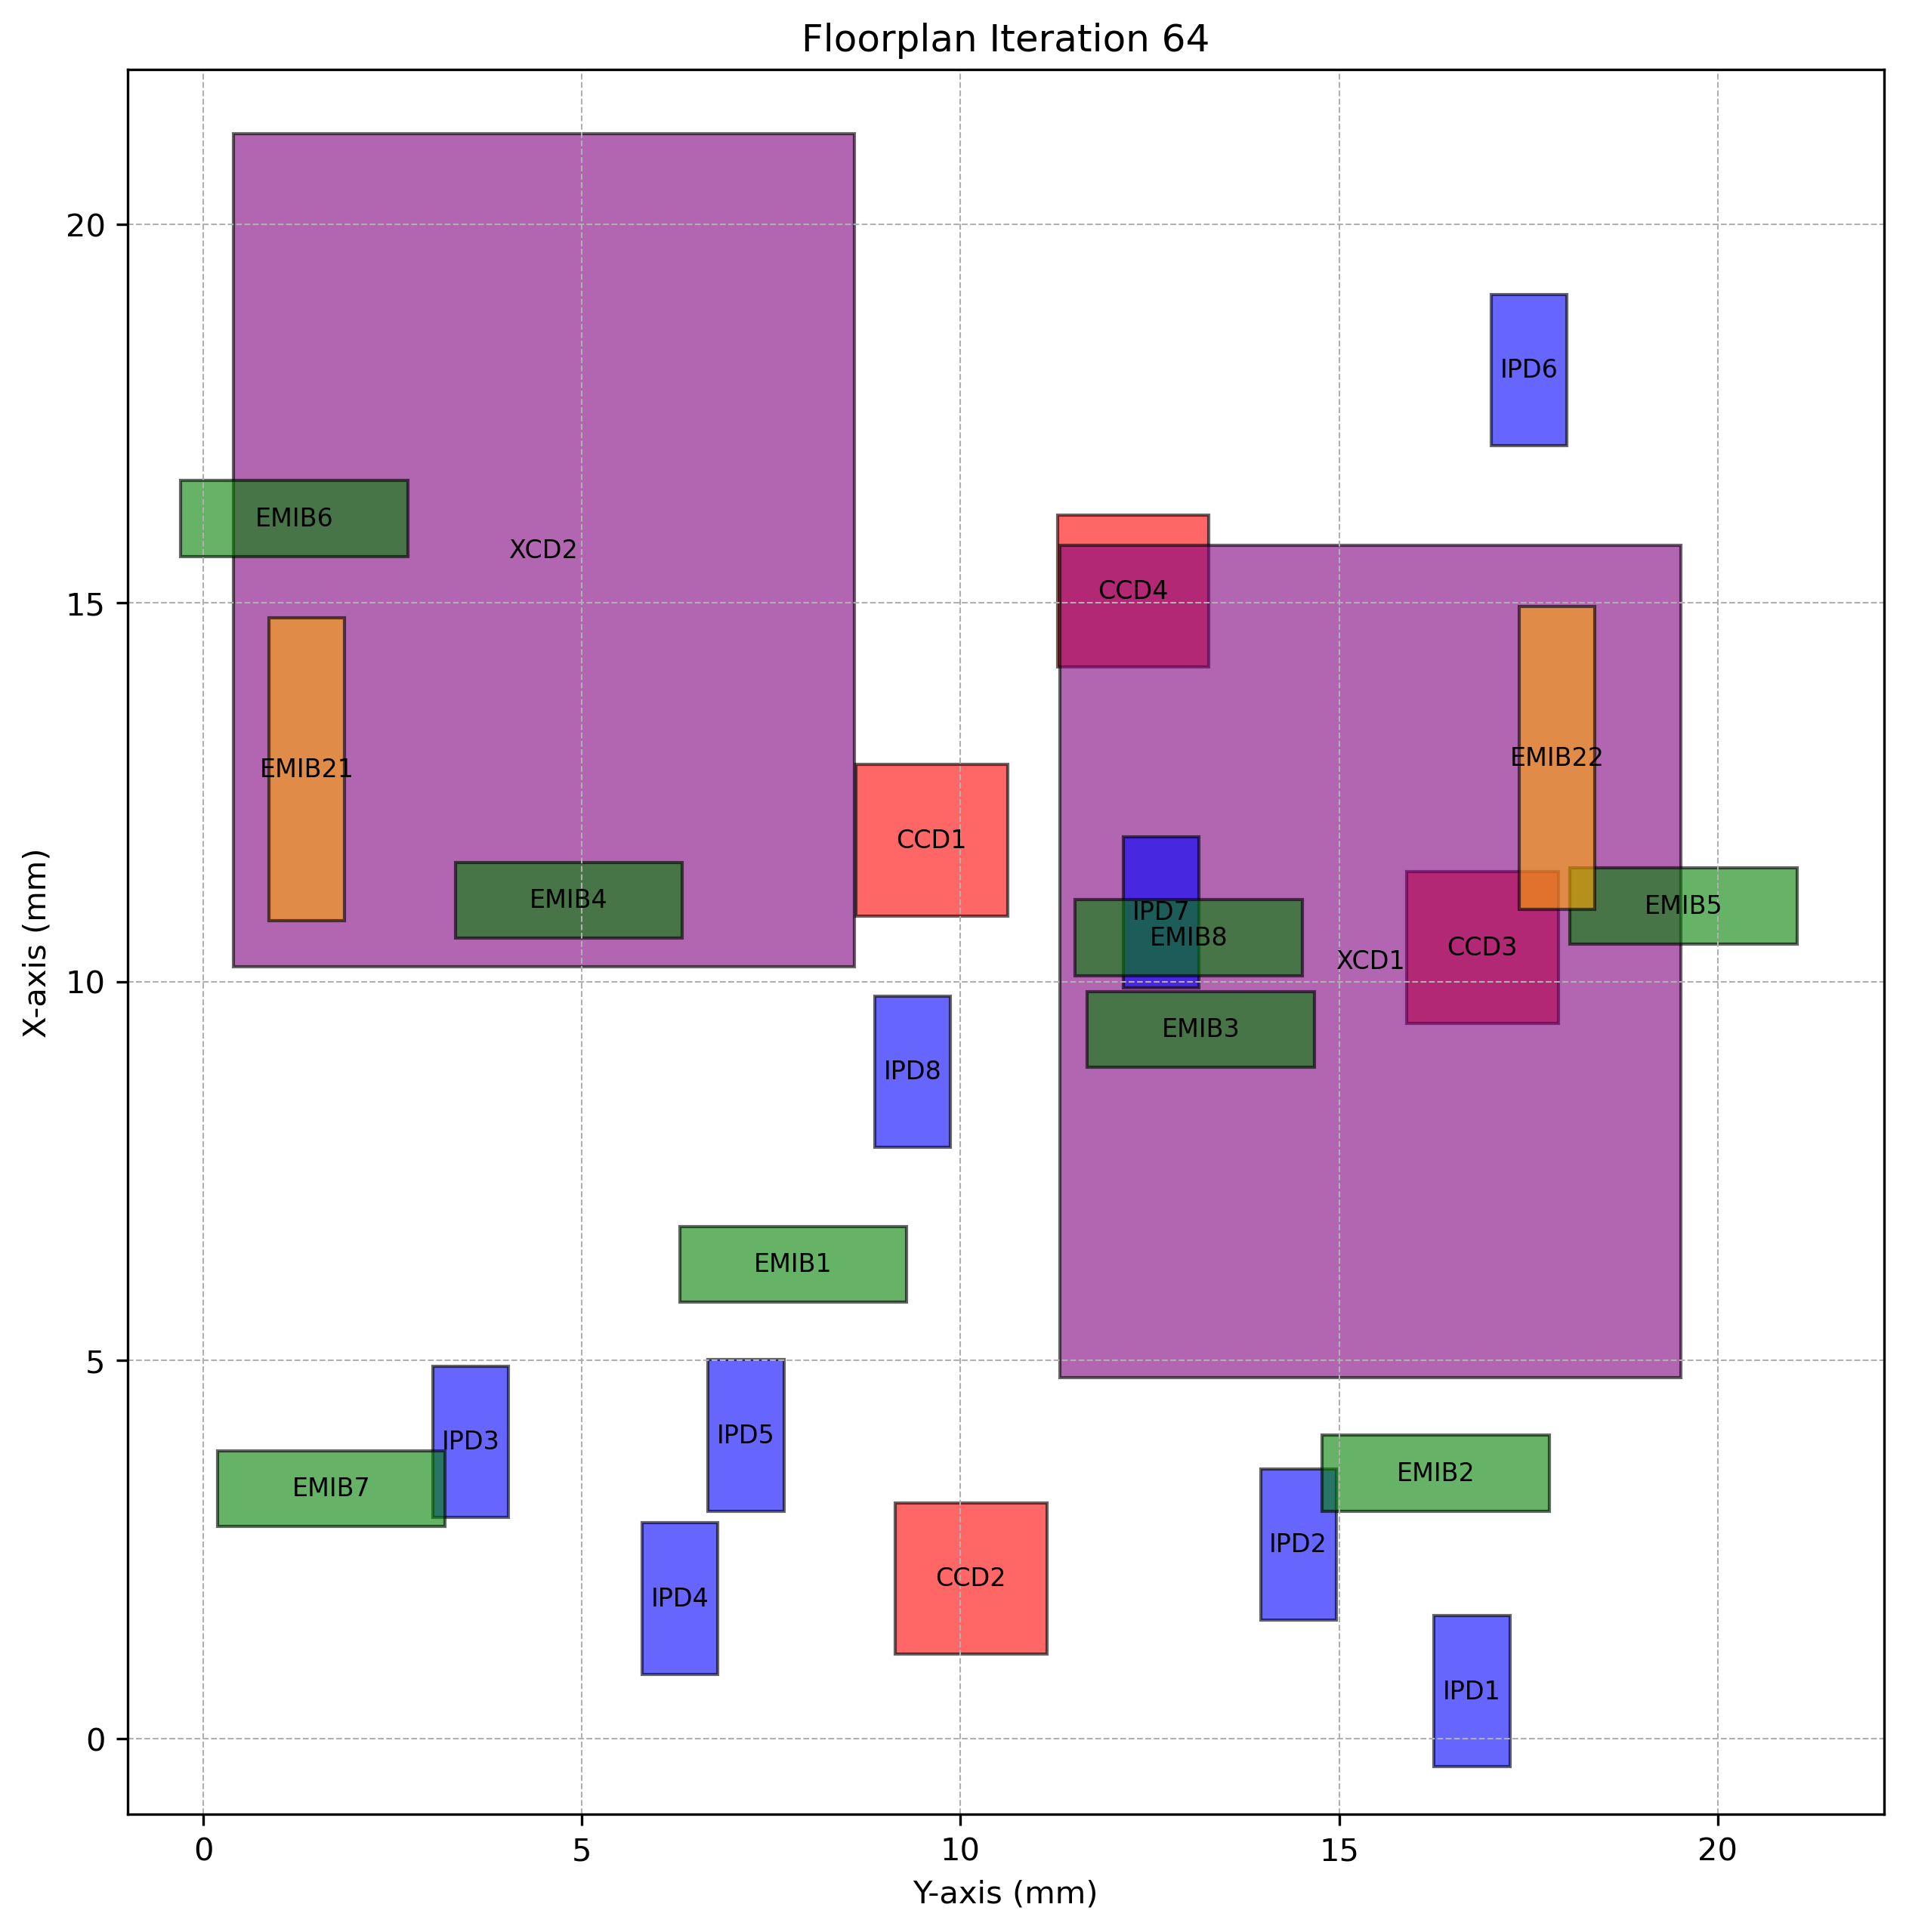

Source data for this figure (header and first rows):
Chiplet_Type, Chiplet_Name, X_Position, Y_Position, Z_Position, Length, Breadth, Rotated
CCD, CCD1, 10.87, 8.62, 2, 2, 2.0, True
CCD, CCD2, 1.114, 9.14, 2, 2, 2.0, True
CCD, CCD3, 9.449, 15.89, 2, 2, 2.0, True
CCD, CCD4, 14.16, 11.28, 2, 2, 2.0, True
XCD, XCD1, 4.766, 11.31, 2, 11, 8.2, True
XCD, XCD2, 10.2, 0.3953, 2, 11, 8.2, True
IPD, IPD1, -0.3743, 16.26, 2, 2, 1.0, True
IPD, IPD2, 1.564, 13.96, 2, 2, 1.0, True
IPD, IPD3, 2.923, 3.032, 2, 2, 1.0, True
IPD, IPD4, 0.8486, 5.797, 2, 2, 1.0, True
IPD, IPD5, 3.004, 6.667, 2, 2, 1.0, True
IPD, IPD6, 17.08, 17.01, 2, 2, 1.0, True
IPD, IPD7, 9.914, 12.15, 2, 2, 1.0, True
IPD, IPD8, 7.81, 8.871, 2, 2, 1.0, True
EMIB, EMIB1, 5.765, 6.292, 1, 1, 3.0, False
EMIB, EMIB2, 3.006, 14.78, 1, 1, 3.0, False
EMIB, EMIB3, 8.871, 11.67, 1, 1, 3.0, False
EMIB, EMIB4, 10.58, 3.328, 1, 1, 3.0, False
EMIB, EMIB5, 10.5, 18.05, 1, 1, 3.0, False
EMIB, EMIB6, 15.62, -0.2986, 1, 1, 3.0, False
EMIB, EMIB7, 2.806, 0.1928, 1, 1, 3.0, False
EMIB, EMIB8, 10.08, 11.52, 1, 1, 3.0, False
EMIB2, EMIB21, 10.8, 0.8678, 1, 4, 1.0, True
EMIB2, EMIB22, 10.96, 17.38, 1, 4, 1.0, True
